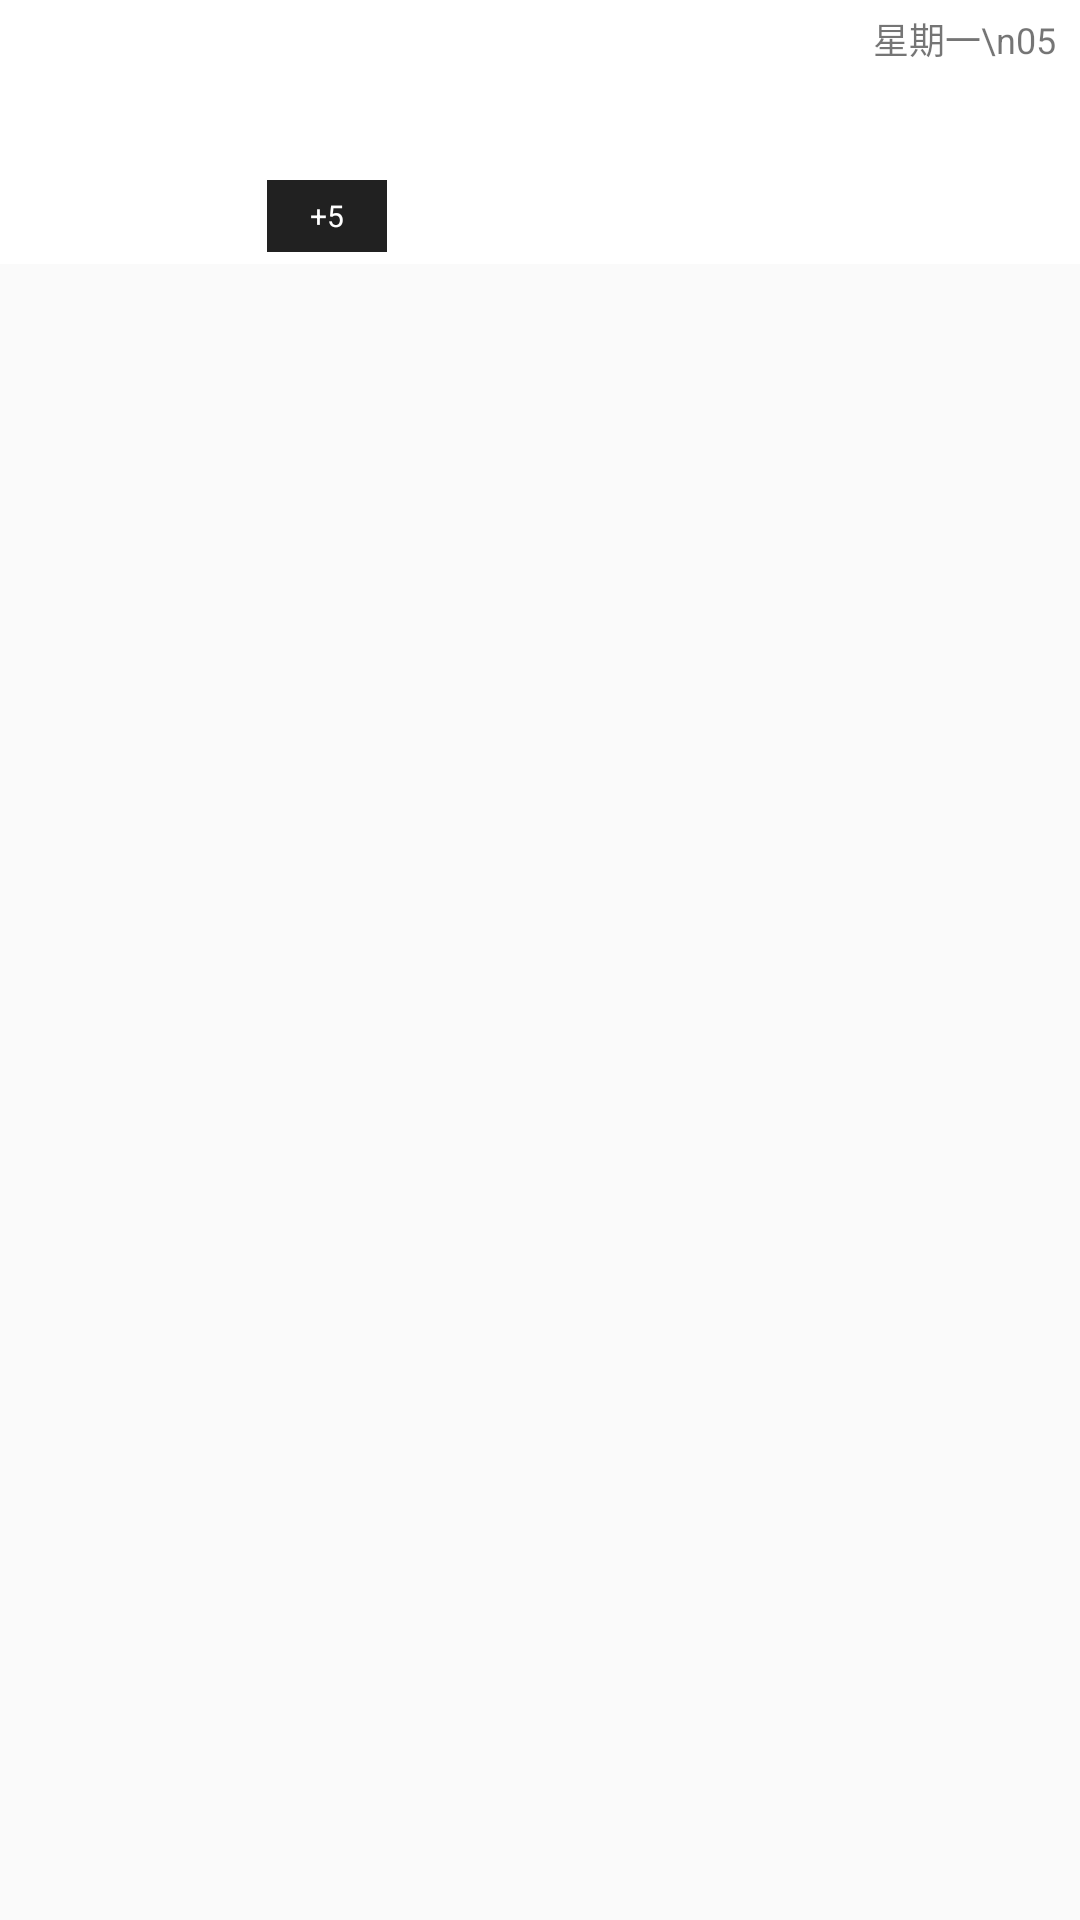

This screen was rendered from an Android layout file. Write that file and the resources it references.
<!-- AndroidManifest.xml: application theme AppTheme -->
<!-- res/layout/i_journal.xml -->
<?xml version="1.0" encoding="utf-8"?>
<LinearLayout xmlns:android="http://schemas.android.com/apk/res/android"
    xmlns:tools="http://schemas.android.com/tools"
    android:layout_width="match_parent"
    android:layout_height="wrap_content"
    android:orientation="vertical">


    <include layout="@layout/i_group_lab" />

    <LinearLayout
        android:id="@+id/item_journal"
        android:layout_width="match_parent"
        android:layout_height="wrap_content"
        android:background="@drawable/sel_item_click"
        android:orientation="horizontal"
        android:paddingBottom="4dp"
        android:paddingLeft="8dp"
        android:paddingRight="8dp"
        android:paddingTop="4dp">

        <ImageView
            android:id="@+id/iv_one"
            android:layout_width="80dp"
            android:layout_height="80dp"
            android:scaleType="centerCrop"
            tools:src="@drawable/default_head" />

        <LinearLayout
            android:layout_width="wrap_content"
            android:layout_height="80dp"
            android:layout_marginLeft="1dp"
            android:orientation="vertical">

            <ImageView
                android:id="@+id/iv_two"
                android:layout_width="40dp"
                android:layout_height="0dp"
                android:layout_weight="1"
                android:scaleType="centerCrop"
                tools:src="@drawable/default_head" />

            <TextView
                android:id="@+id/tv_photo_count"
                android:layout_width="40dp"
                android:layout_height="24dp"
                android:layout_marginTop="1dp"
                android:background="@color/backgroundBlack"
                android:gravity="center"
                android:text="+5"
                android:textColor="@color/white"
                android:textSize="10dp" />
        </LinearLayout>

        <LinearLayout
            android:layout_width="0dp"
            android:layout_height="match_parent"
            android:layout_weight="1"
            android:orientation="vertical"
            android:padding="4dp">

            <TextView
                android:id="@+id/tv_description"
                android:layout_width="match_parent"
                android:layout_height="0dp"
                android:layout_weight="1"
                android:ellipsize="end"
                android:lines="3"
                android:textColor="@color/textBlack"
                tools:text="自己人\n描述信息\n描述信息" />

            <TextView
                android:id="@+id/tv_extra_description"
                android:layout_width="match_parent"
                android:layout_height="wrap_content"
                android:ellipsize="end"
                android:lines="1"
                android:textSize="10dp"
                tools:text="下午3:51 江场二路100号，上海市，上海市" />
        </LinearLayout>

        <TextView
            android:id="@+id/tv_date"
            android:layout_width="wrap_content"
            android:layout_height="match_parent"
            android:gravity="right"
            android:text="星期一\n05"
            android:textSize="12dp" />
    </LinearLayout>

</LinearLayout>
<!-- res/layout/i_group_lab.xml (included above) -->
<?xml version="1.0" encoding="utf-8"?>
<TextView xmlns:android="http://schemas.android.com/apk/res/android"
    android:id="@+id/group_lab"
    android:layout_width="match_parent"
    android:layout_height="24dp"
    android:background="@color/bgGray"
    android:gravity="center_vertical"
    android:orientation="vertical"
    android:paddingLeft="16dp"
    android:text="2017年01月"
    android:visibility="gone" />
<!-- resources referenced by this layout -->
<resources>
  <color name="backgroundBlack">#212121</color>
  <color name="bgGray">#ffeeeeee</color>
  <color name="textBlack">@color/black</color>
  <color name="white">@android:color/white</color>
  <!-- drawable default_head: jpg bitmap (drawable, 9434 bytes) -->
  <!-- drawable sel_item_click (drawable) -->
  <?xml version="1.0" encoding="utf-8"?>
  <selector xmlns:android="http://schemas.android.com/apk/res/android">
      <item android:drawable="@color/transparentGray" android:state_pressed="true" />
      <item android:drawable="@color/white" />
  </selector>
  <style name="AppTheme" parent="Theme.AppCompat.Light.NoActionBar">
          
          <item name="colorPrimary">@color/colorPrimary</item>
          <item name="colorPrimaryDark">@color/colorPrimaryDark</item>
          <item name="colorAccent">@color/colorPrimary</item>
          <item name="android:actionMenuTextColor">@color/textBlack</item>
      </style>
  <color name="black">@android:color/black</color>
  <color name="transparentGray">#88cccccc</color>
  <color name="colorPrimary">#607D8B</color>
  <color name="colorPrimaryDark">#546E7A</color>
</resources>
